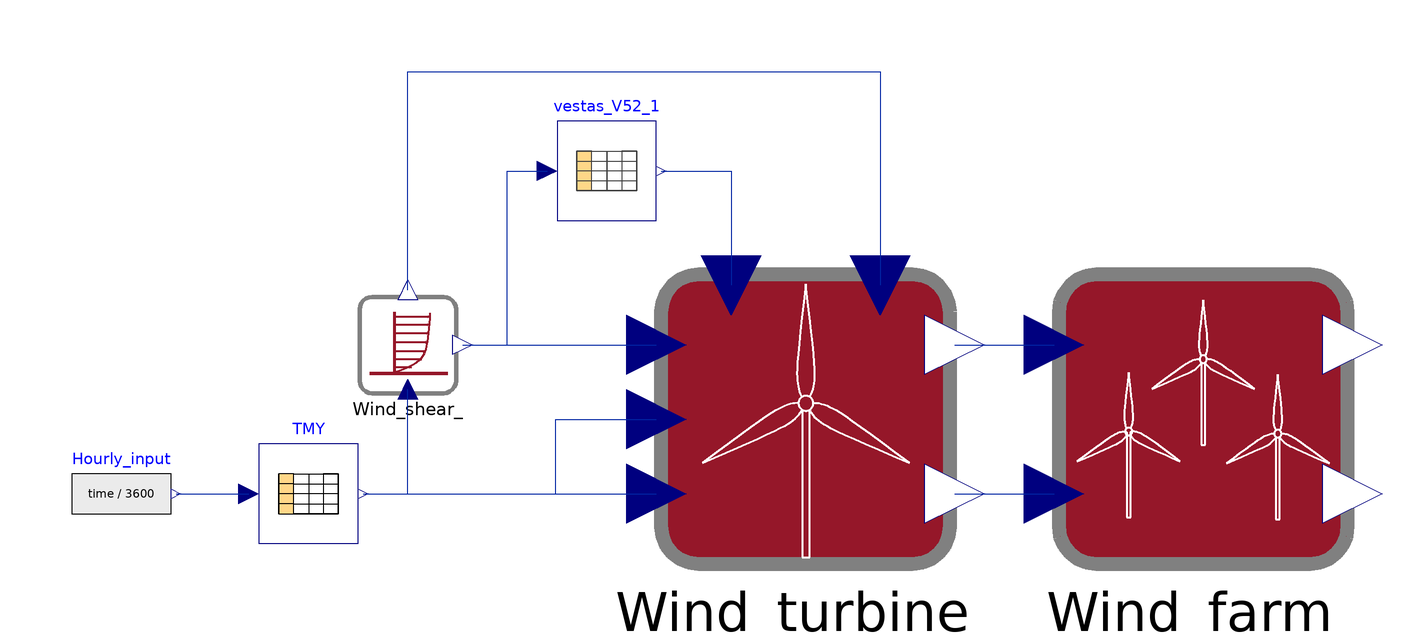

Above is the diagram view of the following Modelica model: its components placed by their Placement annotations and its connect equations drawn as lines.

model WindFarm
  extends AzelioOpenLibrary.Icons.ExampleIcon;
  AzelioOpenLibrary.WindTurbines.Wind_turbine Wind_turbine_(P_Nom(displayUnit = "kW") = 850000, D = 52, v_cof = 25, v_cin = 4) "Model of a wind turbine based on power coefficient curve" annotation(Placement(visible = true, transformation(origin = {30, 0}, extent = {{-30, -30}, {30, 30}}, rotation = 0)));
  Modelica.Blocks.Sources.RealExpression Hourly_input(y = time / 3600) annotation(Placement(visible = true, transformation(origin = {-107.667, -15}, extent = {{-10, -10}, {10, 10}}, rotation = 0)));
  Modelica.Blocks.Tables.CombiTable1Ds TMY(tableOnFile = true, tableName = "TMY", fileName = "TMY_2014.txt", columns = 2:8) "TMY data at location" annotation(Placement(visible = true, transformation(origin = {-70, -15}, extent = {{-10, -10}, {10, 10}}, rotation = 0)));
  AzelioOpenLibrary.WindTurbines.Wind_farm Wind_farm_(turb = 0.05, CWS = 5, N_WT = 5) annotation(Placement(visible = true, transformation(origin = {110, 0}, extent = {{-30, -30}, {30, 30}}, rotation = 0)));
  AzelioOpenLibrary.WindTurbines.LogWindProfile Wind_shear_(h = 80) annotation(Placement(visible = true, transformation(origin = {-50, 15}, extent = {{-10, -10}, {10, 10}}, rotation = 0)));
  AzelioOpenLibrary.WindTurbines.Data.Vestas_V52 vestas_V52_1 annotation(Placement(visible = true, transformation(origin = {-10, 50}, extent = {{-10, -10}, {10, 10}}, rotation = 0)));
equation
  connect(Hourly_input.y, TMY.u) annotation(Line(visible = true, origin = {-89.333, -15}, points = {{-7.333, 0}, {7.333, 0}}, color = {1, 37, 163}));
  connect(TMY.y[3], Wind_turbine_.T_Amb) "Ambient Temperature at location [degC]" annotation(Line(visible = true, origin = {-29.5, -15}, points = {{-29.5, 0}, {9.254, 0}, {9.254, 15}, {29.5, 15}}, color = {1, 37, 163}));
  connect(Wind_turbine_.P_WT, Wind_farm_.P_WT) annotation(Line(visible = true, origin = {70, -15}, points = {{-10, 0}, {10, 0}}, color = {1, 37, 163}));
  connect(Wind_turbine_.E_WT, Wind_farm_.E_WT) annotation(Line(visible = true, origin = {70, 15}, points = {{-10, 0}, {10, 0}}, color = {1, 37, 163}));
  connect(Wind_shear_.hh, Wind_turbine_.h) annotation(Line(visible = true, origin = {17.4, 76.2}, points = {{-67.4, -50.2}, {-67.4, -6.2}, {27.6, -6.2}, {27.6, -49.2}}, color = {1, 37, 163}));
  connect(Wind_shear_.v_h, Wind_turbine_.v_h) annotation(Line(visible = true, origin = {-19.5, 15}, points = {{-19.5, 0}, {19.5, 0}}, color = {1, 37, 163}));
  connect(TMY.y[6], Wind_turbine_.p) annotation(Line(visible = true, origin = {-29.5, -15}, points = {{-29.5, 0}, {29.5, 0}}, color = {1, 37, 163}));
  connect(TMY.y[7], Wind_shear_.v) annotation(Line(visible = true, origin = {-53, -8}, points = {{-6, -7}, {3, -7}, {3, 14}}, color = {1, 37, 163}));
  connect(Wind_shear_.v_h, vestas_V52_1.u) annotation(Line(visible = true, origin = {-30.25, 32.5}, points = {{-8.75, -17.5}, {0.25, -17.5}, {0.25, 17.5}, {8.25, 17.5}}, color = {1, 37, 163}));
  connect(vestas_V52_1.y[1], Wind_turbine_.Cp) annotation(Line(visible = true, origin = {10.333, 42.333}, points = {{-9.333, 7.667}, {4.667, 7.667}, {4.667, -15.333}}, color = {1, 37, 163}));
  annotation(experiment(StopTime = 31536000, NumberOfIntervals = 8760, __Wolfram_Algorithm = "cvodes", __Wolfram_SynchronizeWithRealTime = false), Documentation(info = "<p>This model simulates the power output and energy yield of a wind farm&nbsp;by knowing TMY data and technical specifications of the wind turbine model and wind turbine layout.&nbsp;</p>", revisions = ""), Icon(coordinateSystem(extent = {{-100, -100}, {100, 100}}, preserveAspectRatio = true, initialScale = 0.1, grid = {10, 10})), Diagram(coordinateSystem(extent = {{-140, -50}, {160, 90}}, preserveAspectRatio = true, initialScale = 0.1, grid = {5, 5})));
end WindFarm;